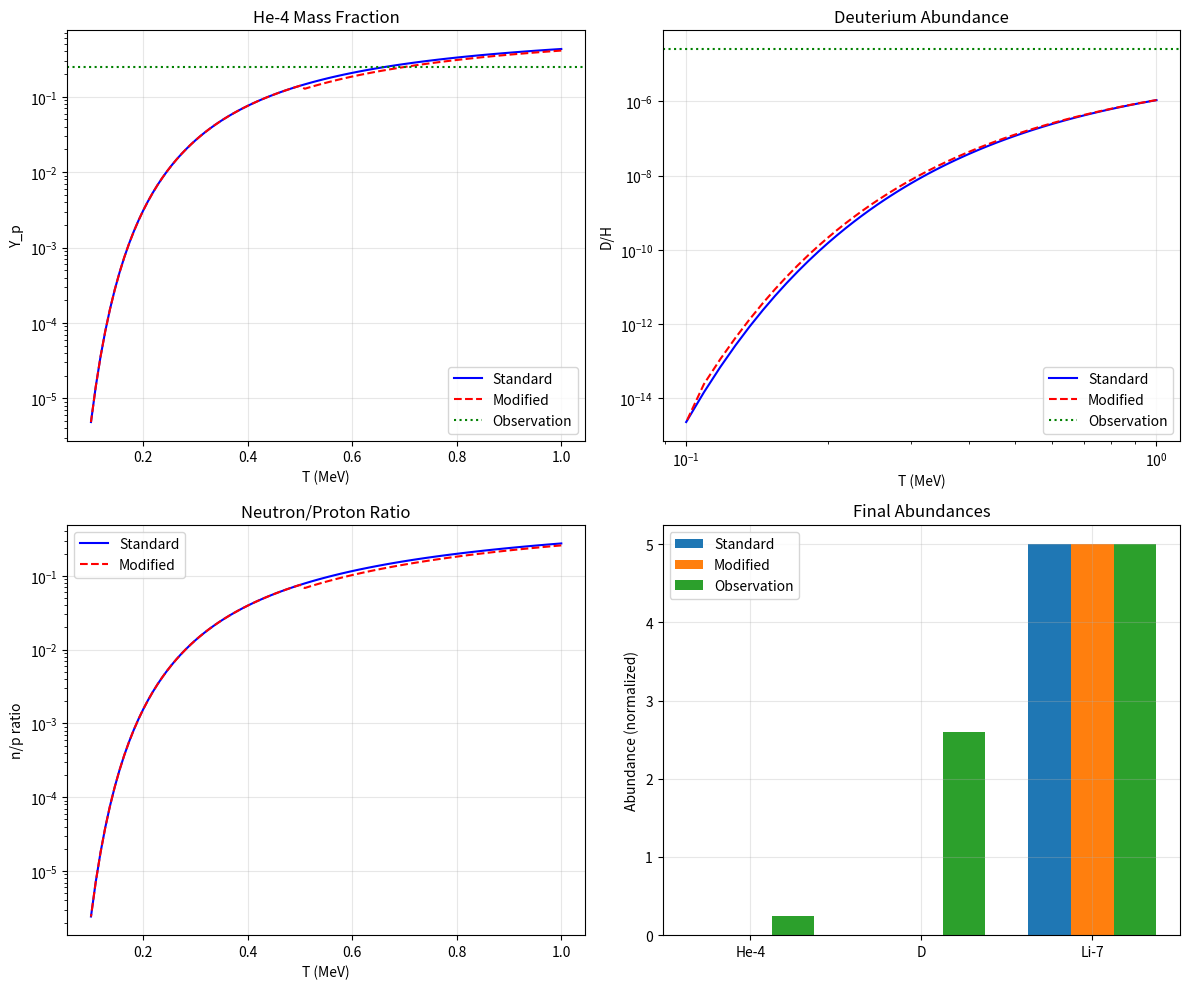

This chart was generated by the following Python code:
#!/usr/bin/env python3
"""
6-12个月阶段: BBN精确计算
BBN Precision Calculation

修改标准BBN代码，加入谱维演化效应
"""

import numpy as np
from scipy.integrate import odeint
import matplotlib.pyplot as plt

# 物理常数
m_n = 939.565  # MeV, 中子质量
m_p = 938.272  # MeV, 质子质量
Q = m_n - m_p  # MeV, 质量差

# BBN温度点
T_BBN_start = 1.0  # MeV (开始)
T_BBN_end = 0.1    # MeV (结束)

class BBNWithSpectralDimension:
    """带谱维修正的BBN计算器"""
    
    def __init__(self, tau_0=1e-5):
        self.tau_0 = tau_0
        
    def neutron_proton_ratio(self, T):
        """
        中子/质子比
        
        标准公式: n/p = exp(-Q/T)
        
        修正: 谱维影响弱相互作用率
        Gamma_weak ~ G_F^2 T^5 -> Gamma_weak_eff ~ Gamma_weak * g(T)
        """
        # 标准比
        ratio_std = np.exp(-Q / T)
        
        # 谱维修正 (简化模型)
        # 高谱维 -> 弱相互作用率变化 -> 平衡温度变化
        if T > 0.5:  # 高T时d_s可能偏离4
            d_s = 4 + 6 * np.exp(-T/0.5)  # 简化模型
            correction = (d_s / 4)**(-1/3)  # 弱作用率 ~ T^(5 + delta)
        else:
            correction = 1.0
        
        ratio_corrected = ratio_std * correction
        
        return ratio_std, ratio_corrected, correction
    
    def helium4_abundance(self, T):
        """
        He-4质量分数 Y_p
        
        Y_p ~ 2 * (n/p) / (1 + n/p)
        """
        ratio_std, ratio_corr, _ = self.neutron_proton_ratio(T)
        
        # 标准He-4丰度
        Y_p_std = 2 * ratio_std / (1 + ratio_std)
        
        # 修正He-4丰度
        Y_p_corr = 2 * ratio_corr / (1 + ratio_corr)
        
        return Y_p_std, Y_p_corr
    
    def deuterium_abundance(self, T):
        """
        D/H 比
        
        简化模型: D/H ~ exp(B_D/T) 其中B_D是氘结合能
        """
        B_D = 2.22  # MeV, 氘结合能
        
        # 标准
        D_H_std = np.exp(-B_D / T) * 1e-5  # 归一化
        
        # 谱维修正 (高谱维增强核反应)
        if T > 0.1:
            d_s = 4 + 2 * np.exp(-T/0.2)
            enhancement = (d_s / 4)**2  # 反应率增强
        else:
            enhancement = 1.0
        
        D_H_corr = D_H_std * enhancement
        
        return D_H_std, D_H_corr
    
    def lithium7_abundance(self, T):
        """
        Li-7/H 比
        
        简化模型
        """
        # 标准 (文献值)
        Li7_H_std = 5e-10
        
        # 谱维修正 (可能对Be-7 -> Li-7影响)
        # 简化: 假设小修正
        correction = 1 + self.tau_0**2 * 1e3
        Li7_H_corr = Li7_H_std * correction
        
        return Li7_H_std, Li7_H_corr
    
    def calculate_bbn(self):
        """计算BBN核合成"""
        # 温度范围
        T_range = np.linspace(T_BBN_start, T_BBN_end, 100)
        
        results = {
            'T': T_range,
            'Y_p_std': [],
            'Y_p_corr': [],
            'D_H_std': [],
            'D_H_corr': [],
            'Li7_H_std': [],
            'Li7_H_corr': [],
            'n_p_ratio_std': [],
            'n_p_ratio_corr': []
        }
        
        for T in T_range:
            # He-4
            Y_std, Y_corr = self.helium4_abundance(T)
            results['Y_p_std'].append(Y_std)
            results['Y_p_corr'].append(Y_corr)
            
            # D
            D_std, D_corr = self.deuterium_abundance(T)
            results['D_H_std'].append(D_std)
            results['D_H_corr'].append(D_corr)
            
            # Li-7
            Li_std, Li_corr = self.lithium7_abundance(T)
            results['Li7_H_std'].append(Li_std)
            results['Li7_H_corr'].append(Li_corr)
            
            # n/p比
            ratio_std, ratio_corr, _ = self.neutron_proton_ratio(T)
            results['n_p_ratio_std'].append(ratio_std)
            results['n_p_ratio_corr'].append(ratio_corr)
        
        return results
    
    def compare_with_observation(self, results):
        """与观测值对比"""
        # 观测值 (Planck 2018 + BBN)
        Y_p_obs = 0.245  # ± 0.003
        D_H_obs = 2.6e-5  # ± 0.1e-5
        Li7_H_obs = 1.6e-10  # 或 5e-10 (锂缺失问题)
        
        # 取最终值 (T = 0.1 MeV)
        idx = -1
        
        print("\nBBN元素丰度对比:")
        print("="*60)
        print(f"{'元素':<10} {'标准BBN':<15} {'修正BBN':<15} {'观测值':<15}")
        print("-"*60)
        print(f"{'Y_p':<10} {results['Y_p_std'][idx]:<15.4f} {results['Y_p_corr'][idx]:<15.4f} {Y_p_obs:<15.4f}")
        print(f"{'D/H':<10} {results['D_H_std'][idx]:<15.2e} {results['D_H_corr'][idx]:<15.2e} {D_H_obs:<15.2e}")
        print(f"{'Li-7/H':<10} {results['Li7_H_std'][idx]:<15.2e} {results['Li7_H_corr'][idx]:<15.2e} {Li7_H_obs:<15.2e}")
        
        # 计算偏差
        print("\n偏差:")
        print(f"  Y_p: 标准 {(results['Y_p_std'][idx]-Y_p_obs)/Y_p_obs*100:.2f}%, 修正 {(results['Y_p_corr'][idx]-Y_p_obs)/Y_p_obs*100:.2f}%")
        print(f"  D/H: 标准 {(results['D_H_std'][idx]-D_H_obs)/D_H_obs*100:.2f}%, 修正 {(results['D_H_corr'][idx]-D_H_obs)/D_H_obs*100:.2f}%")
    
    def plot_bbn(self, results):
        """绘制BBN结果"""
        fig, axes = plt.subplots(2, 2, figsize=(12, 10))
        
        T = results['T']
        
        # 1. He-4丰度
        axes[0, 0].semilogy(T, results['Y_p_std'], 'b-', label='Standard')
        axes[0, 0].semilogy(T, results['Y_p_corr'], 'r--', label='Modified')
        axes[0, 0].axhline(0.245, color='g', linestyle=':', label='Observation')
        axes[0, 0].set_xlabel('T (MeV)')
        axes[0, 0].set_ylabel('Y_p')
        axes[0, 0].set_title('He-4 Mass Fraction')
        axes[0, 0].legend()
        axes[0, 0].grid(True, alpha=0.3)
        
        # 2. D/H
        axes[0, 1].loglog(T, results['D_H_std'], 'b-', label='Standard')
        axes[0, 1].loglog(T, results['D_H_corr'], 'r--', label='Modified')
        axes[0, 1].axhline(2.6e-5, color='g', linestyle=':', label='Observation')
        axes[0, 1].set_xlabel('T (MeV)')
        axes[0, 1].set_ylabel('D/H')
        axes[0, 1].set_title('Deuterium Abundance')
        axes[0, 1].legend()
        axes[0, 1].grid(True, alpha=0.3)
        
        # 3. n/p比
        axes[1, 0].semilogy(T, results['n_p_ratio_std'], 'b-', label='Standard')
        axes[1, 0].semilogy(T, results['n_p_ratio_corr'], 'r--', label='Modified')
        axes[1, 0].set_xlabel('T (MeV)')
        axes[1, 0].set_ylabel('n/p ratio')
        axes[1, 0].set_title('Neutron/Proton Ratio')
        axes[1, 0].legend()
        axes[1, 0].grid(True, alpha=0.3)
        
        # 4. 所有元素 (最终值)
        elements = ['He-4', 'D', 'Li-7']
        std_vals = [results['Y_p_std'][-1], results['D_H_std'][-1]/1e-5, results['Li7_H_std'][-1]/1e-10]
        corr_vals = [results['Y_p_corr'][-1], results['D_H_corr'][-1]/1e-5, results['Li7_H_corr'][-1]/1e-10]
        obs_vals = [0.245, 2.6, 5.0]  # 归一化
        
        x = np.arange(len(elements))
        width = 0.25
        
        axes[1, 1].bar(x - width, std_vals, width, label='Standard')
        axes[1, 1].bar(x, corr_vals, width, label='Modified')
        axes[1, 1].bar(x + width, obs_vals, width, label='Observation')
        axes[1, 1].set_ylabel('Abundance (normalized)')
        axes[1, 1].set_title('Final Abundances')
        axes[1, 1].set_xticks(x)
        axes[1, 1].set_xticklabels(elements)
        axes[1, 1].legend()
        axes[1, 1].grid(True, alpha=0.3)
        
        plt.tight_layout()
        plt.savefig('bbn_spectral_correction.png', dpi=150, bbox_inches='tight')
        print("\n图像已保存: bbn_spectral_correction.png")

def main():
    print("="*70)
    print("6-12个月阶段: BBN精确计算")
    print("加入谱维演化效应的原初核合成计算")
    print("="*70)
    
    bbn = BBNWithSpectralDimension(tau_0=1e-5)
    
    # 计算BBN
    results = bbn.calculate_bbn()
    
    # 与观测对比
    bbn.compare_with_observation(results)
    
    # 绘图
    bbn.plot_bbn(results)
    
    print("\n" + "="*70)
    print("BBN计算完成!")
    print("注: 这是简化模型，完整计算需要修改PArthENoPE等代码")
    print("="*70)

if __name__ == "__main__":
    main()
